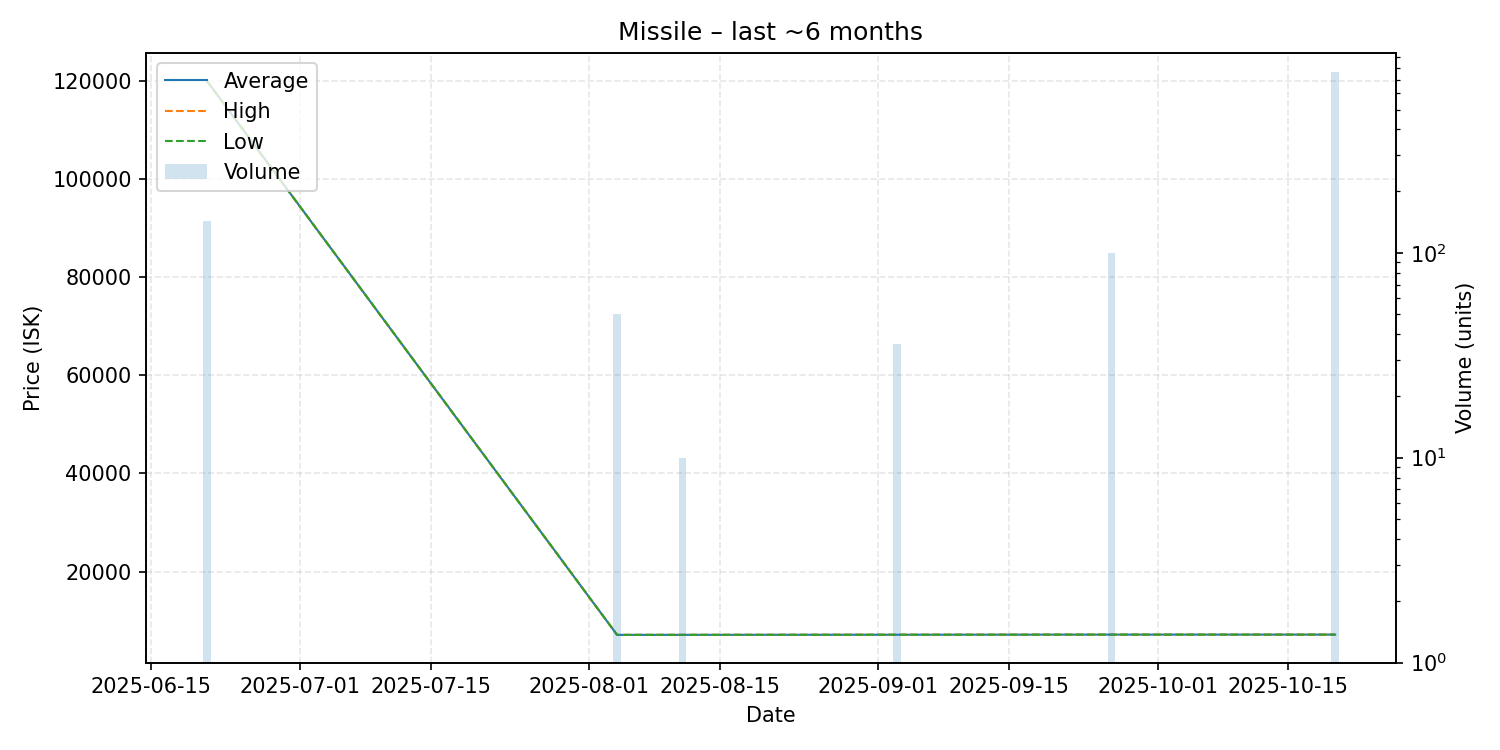

The data file committed next to this chart (first rows):
date, average, highest, lowest, order_count, volume
2025-06-21, 120000, 120000, 120000, 1, 143
2025-08-04, 7130, 7130, 7130, 1, 50
2025-08-11, 7134, 7134, 7134, 1, 10
2025-09-03, 7159, 7159, 7159, 1, 36
2025-09-26, 7183, 7183, 7183, 1, 100
2025-10-20, 7183, 7183, 7183, 2, 760
